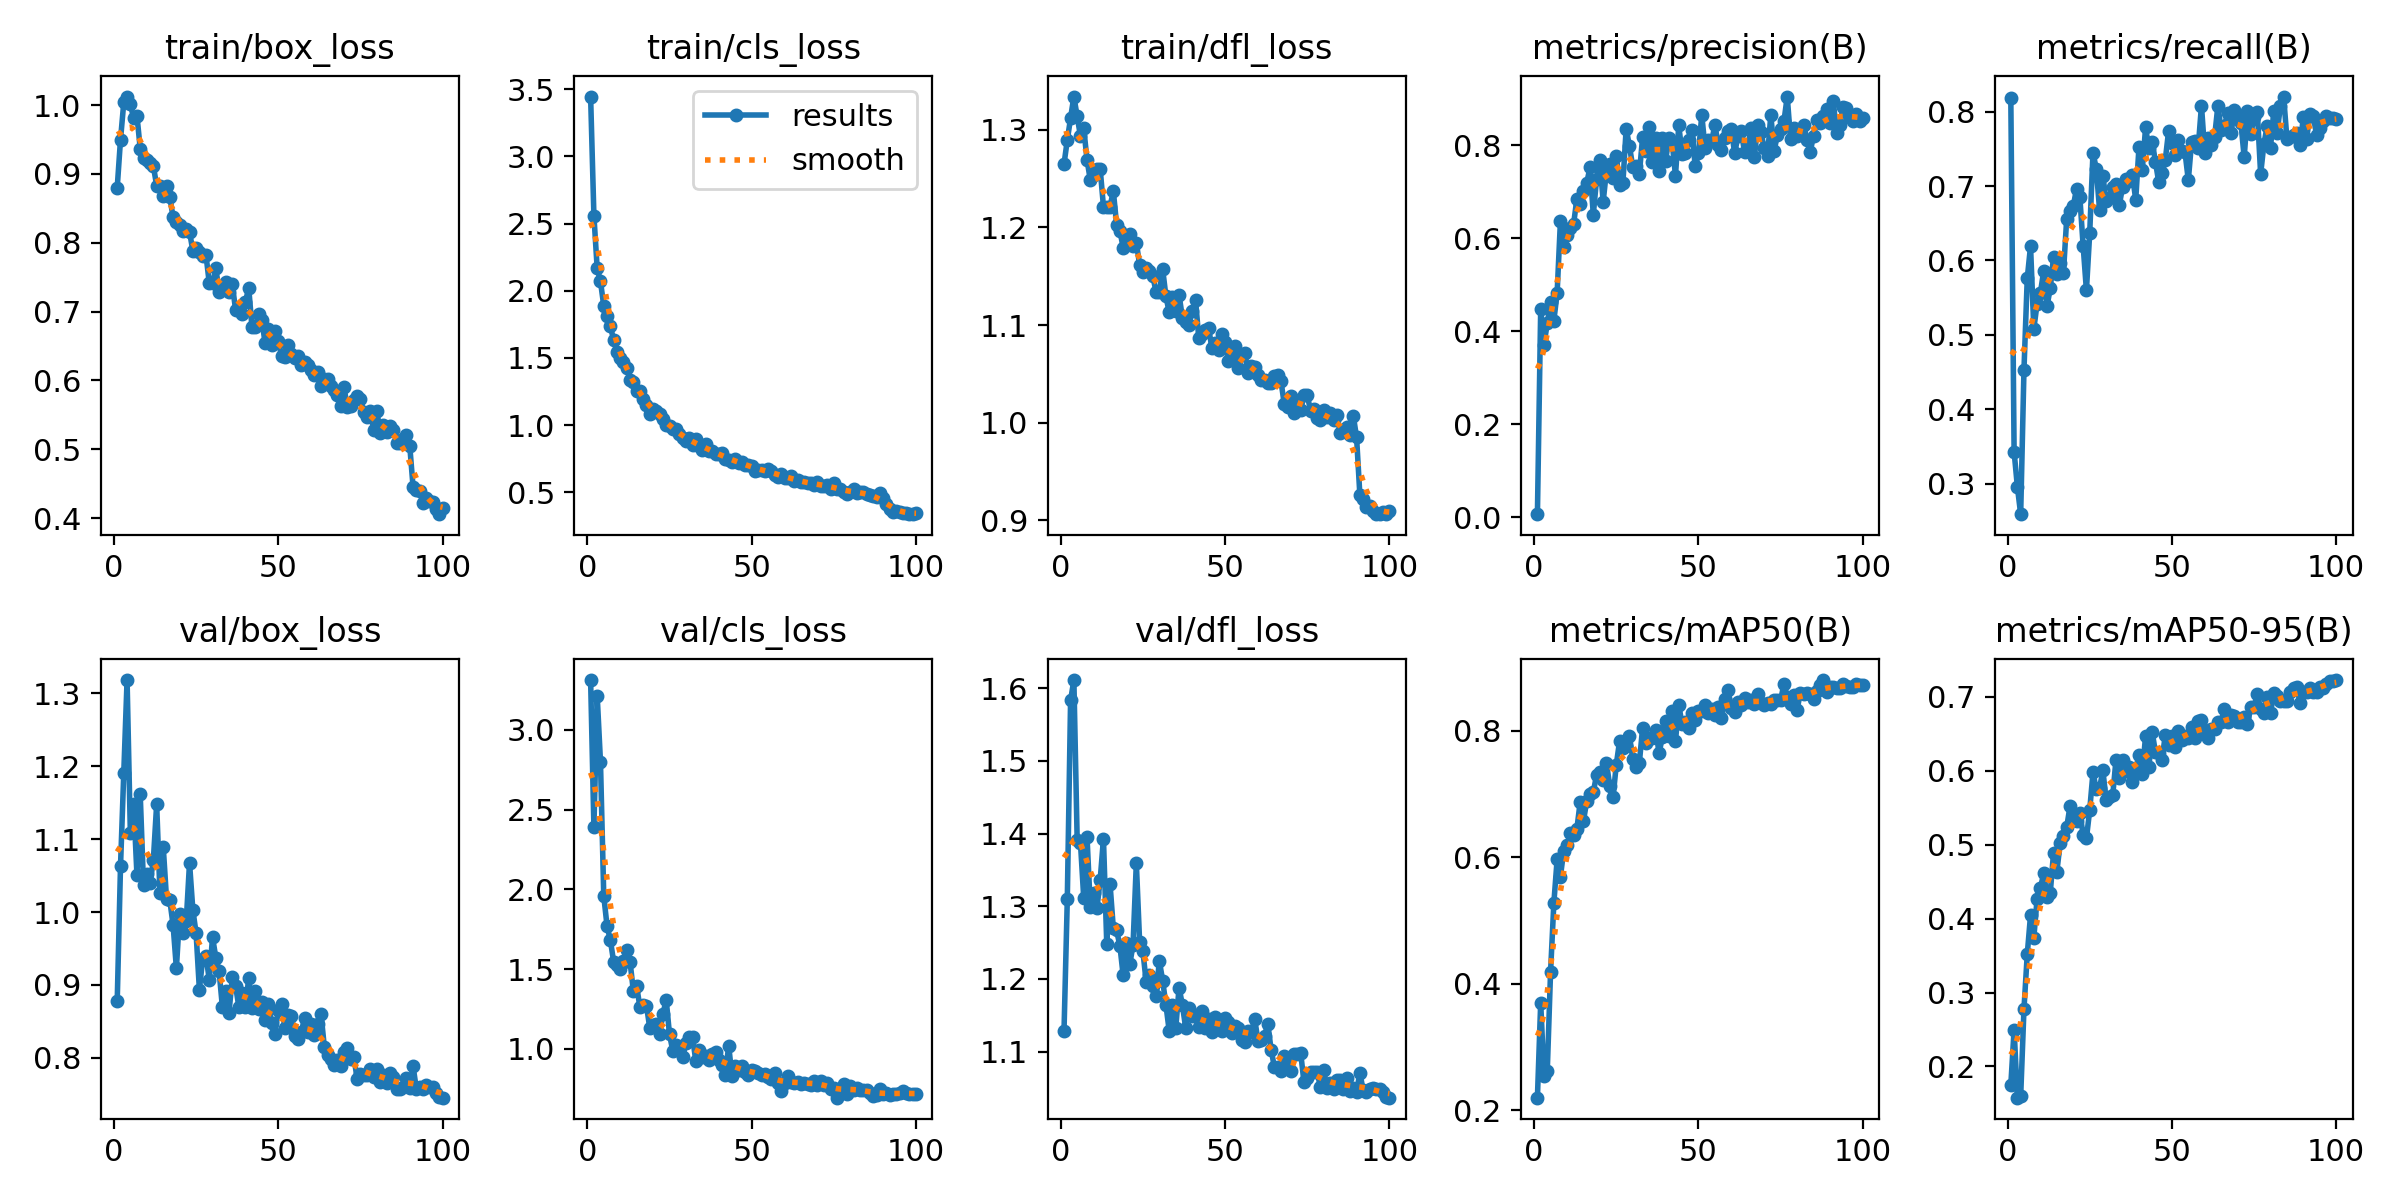

The table this chart was drawn from, first rows:
epoch, time, train/box_loss, train/cls_loss, train/dfl_loss, metrics/precision(B), metrics/recall(B), metrics/mAP50(B), metrics/mAP50-95(B), val/box_loss, val/cls_loss, val/dfl_loss, lr/pg0, lr/pg1, lr/pg2
1, 13.38, 0.8801, 3.445, 1.265, 0.00646, 0.8177, 0.2202, 0.1749, 0.8779, 3.313, 1.129, 0.0002722, 0.0002722, 0.0002722
2, 22.83, 0.9496, 2.559, 1.289, 0.4483, 0.3432, 0.37, 0.2497, 1.063, 2.389, 1.31, 0.0005444, 0.0005444, 0.0005444
3, 32.12, 1.004, 2.166, 1.312, 0.371, 0.2958, 0.2538, 0.1578, 1.191, 3.214, 1.583, 0.0008112, 0.0008112, 0.0008112
4, 41.35, 1.012, 2.069, 1.334, 0.4174, 0.2592, 0.2628, 0.1596, 1.318, 2.798, 1.611, 0.0008083, 0.0008083, 0.0008083
5, 50.67, 1.001, 1.887, 1.314, 0.4624, 0.453, 0.419, 0.2776, 1.108, 1.958, 1.391, 0.0008, 0.0008, 0.0008
6, 59.95, 0.981, 1.811, 1.294, 0.4228, 0.576, 0.5276, 0.3516, 1.149, 1.77, 1.387, 0.0007918, 0.0007918, 0.0007918
7, 69.23, 0.9847, 1.737, 1.301, 0.4827, 0.6192, 0.5965, 0.4046, 1.051, 1.682, 1.311, 0.0007835, 0.0007835, 0.0007835
8, 78.41, 0.9367, 1.633, 1.269, 0.6368, 0.5082, 0.5694, 0.374, 1.161, 1.547, 1.395, 0.0007753, 0.0007753, 0.0007753
9, 87.63, 0.9225, 1.547, 1.248, 0.5821, 0.5421, 0.6104, 0.4269, 1.037, 1.528, 1.299, 0.000767, 0.000767, 0.000767
10, 96.8, 0.9209, 1.496, 1.254, 0.6061, 0.5565, 0.6187, 0.4411, 1.052, 1.502, 1.319, 0.0007588, 0.0007588, 0.0007588
11, 106, 0.9165, 1.472, 1.26, 0.6231, 0.5861, 0.6375, 0.4612, 1.039, 1.549, 1.297, 0.0007505, 0.0007505, 0.0007505
12, 115.3, 0.9113, 1.423, 1.26, 0.6304, 0.5383, 0.6351, 0.4298, 1.072, 1.62, 1.336, 0.0007423, 0.0007423, 0.0007423
13, 124.5, 0.8829, 1.338, 1.221, 0.6845, 0.5627, 0.6444, 0.435, 1.148, 1.546, 1.393, 0.000734, 0.000734, 0.000734
14, 133.7, 0.8825, 1.324, 1.221, 0.6733, 0.6048, 0.6867, 0.4889, 1.026, 1.362, 1.249, 0.0007258, 0.0007258, 0.0007258
15, 142.9, 0.8686, 1.251, 1.221, 0.7018, 0.582, 0.6572, 0.4631, 1.089, 1.393, 1.331, 0.0007175, 0.0007175, 0.0007175
16, 152.1, 0.8829, 1.255, 1.237, 0.719, 0.5962, 0.6884, 0.5016, 1.018, 1.262, 1.269, 0.0007093, 0.0007093, 0.0007093
17, 161.3, 0.866, 1.196, 1.203, 0.7524, 0.5831, 0.699, 0.5119, 1.016, 1.272, 1.267, 0.0007011, 0.0007011, 0.0007011
18, 170.5, 0.8372, 1.147, 1.197, 0.6508, 0.6559, 0.7024, 0.5235, 0.9821, 1.27, 1.245, 0.0006928, 0.0006928, 0.0006928
19, 179.7, 0.8295, 1.084, 1.179, 0.7279, 0.6663, 0.7302, 0.5516, 0.9229, 1.13, 1.205, 0.0006846, 0.0006846, 0.0006846
20, 189, 0.8262, 1.117, 1.19, 0.7676, 0.6728, 0.7353, 0.5405, 0.9979, 1.147, 1.249, 0.0006763, 0.0006763, 0.0006763
21, 198.2, 0.8171, 1.103, 1.194, 0.6787, 0.6967, 0.7217, 0.5313, 0.9706, 1.152, 1.22, 0.0006681, 0.0006681, 0.0006681
22, 207.3, 0.8203, 1.083, 1.18, 0.7449, 0.6853, 0.749, 0.5427, 0.9877, 1.091, 1.247, 0.0006598, 0.0006598, 0.0006598
23, 216.4, 0.8161, 1.042, 1.184, 0.7605, 0.6198, 0.7128, 0.5135, 1.067, 1.221, 1.359, 0.0006516, 0.0006516, 0.0006516
24, 225.5, 0.7885, 0.9986, 1.162, 0.7292, 0.5599, 0.6943, 0.5085, 1.003, 1.305, 1.251, 0.0006433, 0.0006433, 0.0006433
25, 234.6, 0.7929, 0.9958, 1.155, 0.778, 0.6365, 0.7463, 0.5466, 0.9708, 1.09, 1.238, 0.0006351, 0.0006351, 0.0006351
26, 243.7, 0.7863, 0.9736, 1.158, 0.7149, 0.7451, 0.7834, 0.5977, 0.8936, 0.9872, 1.195, 0.0006268, 0.0006268, 0.0006268
27, 252.9, 0.7814, 0.9715, 1.156, 0.7186, 0.723, 0.7727, 0.5746, 0.936, 1.026, 1.205, 0.0006186, 0.0006186, 0.0006186
28, 262.1, 0.7825, 0.9337, 1.151, 0.8357, 0.6681, 0.7759, 0.5761, 0.94, 0.9928, 1.191, 0.0006103, 0.0006103, 0.0006103
29, 271.2, 0.7415, 0.9068, 1.134, 0.7985, 0.7137, 0.7914, 0.6007, 0.9074, 0.947, 1.177, 0.0006021, 0.0006021, 0.0006021
30, 280.3, 0.741, 0.8847, 1.134, 0.7538, 0.6798, 0.7554, 0.5601, 0.9658, 1.035, 1.225, 0.0005938, 0.0005938, 0.0005938
31, 289.5, 0.7635, 0.9017, 1.157, 0.7553, 0.6837, 0.7428, 0.5649, 0.9372, 1.074, 1.198, 0.0005856, 0.0005856, 0.0005856
32, 298.6, 0.7279, 0.85, 1.13, 0.7384, 0.6982, 0.7485, 0.5664, 0.9187, 1.075, 1.164, 0.0005774, 0.0005774, 0.0005774
33, 307.8, 0.7324, 0.8952, 1.113, 0.817, 0.7033, 0.8043, 0.615, 0.8696, 0.9223, 1.129, 0.0005691, 0.0005691, 0.0005691
34, 316.9, 0.7423, 0.8413, 1.128, 0.7883, 0.6743, 0.7795, 0.5898, 0.8916, 0.9912, 1.164, 0.0005609, 0.0005609, 0.0005609
35, 326.1, 0.7281, 0.8181, 1.114, 0.8404, 0.6989, 0.7881, 0.6142, 0.8615, 0.9507, 1.133, 0.0005526, 0.0005526, 0.0005526
36, 335.2, 0.7397, 0.8614, 1.131, 0.7642, 0.7099, 0.7878, 0.5992, 0.9106, 0.9534, 1.188, 0.0005444, 0.0005444, 0.0005444
37, 344.4, 0.703, 0.8038, 1.108, 0.8168, 0.7063, 0.8014, 0.6047, 0.8992, 0.9301, 1.164, 0.0005361, 0.0005361, 0.0005361
38, 353.7, 0.7069, 0.8055, 1.103, 0.7438, 0.7143, 0.7644, 0.5843, 0.8701, 0.9672, 1.133, 0.0005279, 0.0005279, 0.0005279
39, 363, 0.6967, 0.7874, 1.101, 0.8153, 0.6818, 0.7895, 0.6027, 0.8886, 0.9826, 1.16, 0.0005196, 0.0005196, 0.0005196
40, 372.3, 0.7137, 0.7873, 1.114, 0.7672, 0.7529, 0.8158, 0.6213, 0.8693, 0.9296, 1.149, 0.0005114, 0.0005114, 0.0005114
41, 381.4, 0.7348, 0.7935, 1.126, 0.8161, 0.7217, 0.7911, 0.5961, 0.9092, 0.9008, 1.15, 0.0005031, 0.0005031, 0.0005031
42, 390.5, 0.6771, 0.7483, 1.087, 0.8069, 0.7787, 0.8304, 0.6473, 0.8687, 0.8361, 1.134, 0.0004949, 0.0004949, 0.0004949
43, 399.6, 0.6771, 0.742, 1.09, 0.7344, 0.7506, 0.7834, 0.6047, 0.8911, 1.02, 1.155, 0.0004866, 0.0004866, 0.0004866
44, 408.9, 0.6969, 0.7263, 1.095, 0.8428, 0.7598, 0.8402, 0.6523, 0.8672, 0.8273, 1.133, 0.0004784, 0.0004784, 0.0004784
45, 418.2, 0.6873, 0.7479, 1.097, 0.7823, 0.7326, 0.8105, 0.6249, 0.8767, 0.8919, 1.145, 0.0004701, 0.0004701, 0.0004701
46, 427.3, 0.654, 0.7168, 1.076, 0.7839, 0.7052, 0.8129, 0.6235, 0.8524, 0.8676, 1.128, 0.0004619, 0.0004619, 0.0004619
47, 436.5, 0.6745, 0.7228, 1.082, 0.8107, 0.717, 0.8046, 0.6149, 0.8737, 0.8903, 1.148, 0.0004537, 0.0004537, 0.0004537
48, 445.7, 0.6517, 0.7029, 1.074, 0.8332, 0.7352, 0.8271, 0.6484, 0.8484, 0.8539, 1.139, 0.0004454, 0.0004454, 0.0004454
49, 454.8, 0.6715, 0.7058, 1.091, 0.7551, 0.7739, 0.8174, 0.6352, 0.8335, 0.8331, 1.129, 0.0004372, 0.0004372, 0.0004372
50, 464, 0.6568, 0.6919, 1.082, 0.7825, 0.758, 0.8309, 0.6462, 0.8659, 0.8687, 1.146, 0.0004289, 0.0004289, 0.0004289
51, 473.3, 0.6359, 0.6565, 1.064, 0.8655, 0.7415, 0.8312, 0.6322, 0.8737, 0.858, 1.141, 0.0004207, 0.0004207, 0.0004207
52, 482.6, 0.6336, 0.6676, 1.066, 0.794, 0.7624, 0.8406, 0.6538, 0.8412, 0.8452, 1.126, 0.0004124, 0.0004124, 0.0004124
53, 491.8, 0.651, 0.6644, 1.079, 0.8111, 0.7473, 0.8276, 0.6411, 0.8584, 0.8376, 1.135, 0.0004042, 0.0004042, 0.0004042
54, 501, 0.638, 0.6595, 1.056, 0.8099, 0.7451, 0.8334, 0.6464, 0.8577, 0.8444, 1.133, 0.0003959, 0.0003959, 0.0003959
55, 510.2, 0.6328, 0.6726, 1.07, 0.8434, 0.7079, 0.8252, 0.6439, 0.8295, 0.8231, 1.116, 0.0003877, 0.0003877, 0.0003877
56, 519.4, 0.6349, 0.6605, 1.071, 0.8017, 0.7598, 0.8377, 0.6588, 0.8256, 0.8076, 1.114, 0.0003794, 0.0003794, 0.0003794
57, 528.6, 0.6224, 0.6283, 1.051, 0.7894, 0.7599, 0.8196, 0.6444, 0.8357, 0.8488, 1.128, 0.0003712, 0.0003712, 0.0003712
58, 537.9, 0.6271, 0.6161, 1.058, 0.8154, 0.7512, 0.8495, 0.6667, 0.8548, 0.7872, 1.127, 0.0003629, 0.0003629, 0.0003629
59, 547.1, 0.6219, 0.6378, 1.058, 0.8311, 0.8082, 0.8635, 0.668, 0.835, 0.7344, 1.145, 0.0003547, 0.0003547, 0.0003547
60, 556.2, 0.6148, 0.6089, 1.048, 0.8351, 0.7447, 0.835, 0.6542, 0.8472, 0.787, 1.115, 0.0003464, 0.0003464, 0.0003464
... 40 more rows
